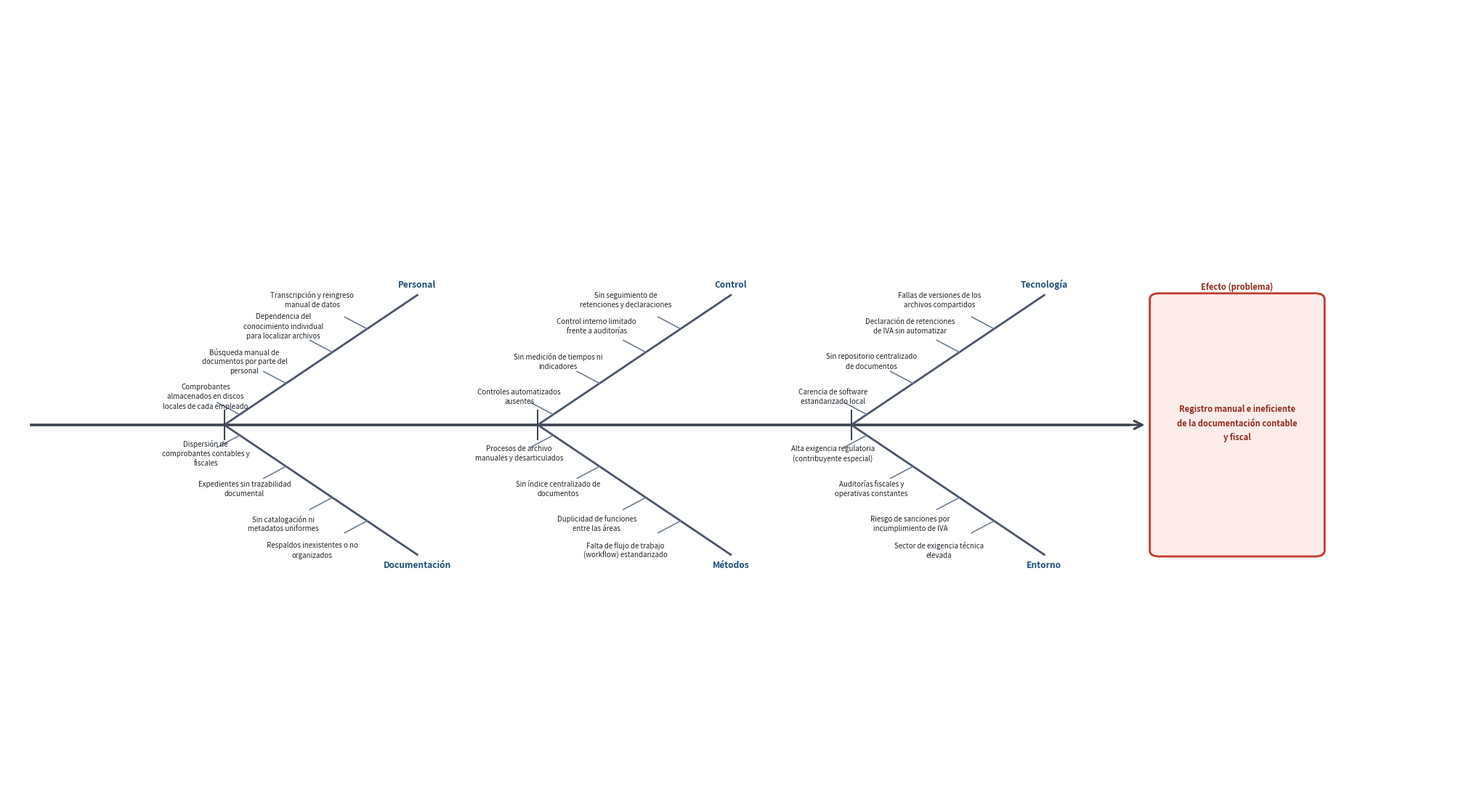

Reproduce this figure in Python. (Note: this script raises an exception after producing the figure.)
#!/usr/bin/env python3
"""Genera el diagrama de Ishikawa (Anexo B) para el informe de pasantías.

Problemática base: registros/documentación contable y fiscal gestionada de forma
manual e ineficiente (contexto de la empresa Servicios y Suministros Geo, C.A.,
según el PDF de referencia de Juan Moya).

Salida: ../trabajo/imagenes/ishikawa_geo.png (PNG apaisado, alta resolución)
"""
import textwrap

import matplotlib
matplotlib.use("Agg")
import matplotlib.pyplot as plt
from matplotlib.patches import FancyArrowPatch, FancyBboxPatch
from matplotlib.lines import Line2D
import math

# ---------------------------------------------------------------------------
# Contenido
# ---------------------------------------------------------------------------
EFECTO = "Registro manual e ineficiente de la documentación contable y fiscal"

ESPINAS = [
    {
        "nombre": "Personal",
        "arriba": True,
        "causas": [
            "Comprobantes almacenados en discos locales de cada empleado",
            "Búsqueda manual de documentos por parte del personal",
            "Dependencia del conocimiento individual para localizar archivos",
            "Transcripción y reingreso manual de datos",
        ],
    },
    {
        "nombre": "Métodos",
        "arriba": False,
        "causas": [
            "Procesos de archivo manuales y desarticulados",
            "Sin índice centralizado de documentos",
            "Duplicidad de funciones entre las áreas",
            "Falta de flujo de trabajo (workflow) estandarizado",
        ],
    },
    {
        "nombre": "Tecnología",
        "arriba": True,
        "causas": [
            "Carencia de software estandarizado local",
            "Sin repositorio centralizado de documentos",
            "Declaración de retenciones de IVA sin automatizar",
            "Fallas de versiones de los archivos compartidos",
        ],
    },
    {
        "nombre": "Documentación",
        "arriba": False,
        "causas": [
            "Dispersión de comprobantes contables y fiscales",
            "Expedientes sin trazabilidad documental",
            "Sin catalogación ni metadatos uniformes",
            "Respaldos inexistentes o no organizados",
        ],
    },
    {
        "nombre": "Control",
        "arriba": True,
        "causas": [
            "Controles automatizados ausentes",
            "Sin medición de tiempos ni indicadores",
            "Control interno limitado frente a auditorías",
            "Sin seguimiento de retenciones y declaraciones",
        ],
    },
    {
        "nombre": "Entorno",
        "arriba": False,
        "causas": [
            "Alta exigencia regulatoria (contribuyente especial)",
            "Auditorías fiscales y operativas constantes",
            "Riesgo de sanciones por incumplimiento de IVA",
            "Sector de exigencia técnica elevada",
        ],
    },
]

TITULO = ""

# ---------------------------------------------------------------------------
# Configuración visual
# ---------------------------------------------------------------------------
FIG_W, FIG_H = 20.0, 11.0
DPI = 150
COLX = [18, 44, 70]           # columnas (x de arranque de cada espina en el eje central)
CARD_W = 22                    # (ya no usado) ancho de la caja de causas
SPAN_X = (0.0, 120.0)
SPAN_Y = (0.0, 110.0)
Y_SPINE = 52.0

# Geometría de las espinas (hueso diagonal) y sus causas
BONE_DX = 16.0                 # alcance horizontal de cada hueso de categoría
BONE_DY = 18.0                 # alcance vertical de cada hueso (alejándose de la espina)
CAUSA_FRAC = [0.08, 0.32, 0.56, 0.74]    # posiciones a lo largo del hueso
CAUSA_TICK_LEN = 2.5           # longitud de la línea corta de cada causa
CAUSA_TICK_GAP = 1.0           # separación entre el tick y su texto
CAUSA_EXTRA = 3.5              # push adicional proporcional a `frac` (las causas
                               # exteriores se alejan más del hueso y no chocan
                               # con el nombre de categoría ni entre sí)
CAUSA_WRAP = 10.0              # ancho de texto de causa (unidades de datos)

# Geometría de la cabeza (efecto) — cuadro recto
EFFECT_X0 = 95.0
EFFECT_Y0 = 34.0
EFFECT_W = 14.0
EFFECT_H = 36.0

C_SPINE = "#3b4350"
C_BRANCH = "#4a5568"
C_TICK = "#64748b"
C_CARD_FACE = "#f4f7fb"
C_CARD_EDGE = "#cbd5e1"
C_TITLE_CAT = "#1f4e79"
C_TITLE_BODY = "#20242b"
C_EFFECT_FACE = "#fdecea"
C_EFFECT_EDGE = "#c0392b"
C_EFFECT_TITLE = "#922b21"


def _wrap_to_width(s, max_units, renderer, fig, ax, fs):
    """Envuelve un texto para que quepa dentro de `max_units` unidades de datos x."""
    bbox = ax.get_window_extent(renderer=renderer)
    px_per_unit_x = bbox.width / (SPAN_X[1] - SPAN_X[0])
    max_px = max_units * px_per_unit_x

    words = s.split()
    lines = []
    current = ""
    for w in words:
        trial = (current + " " + w).strip()
        t = ax.text(0, 0, trial, fontsize=fs)
        wpx = t.get_window_extent(renderer=renderer).width
        t.remove()
        if wpx <= max_px or not current:
            current = trial
        else:
            lines.append(current)
            current = w
    if current:
        lines.append(current)
    return lines


def _text_units(renderer, fig, ax, s, fs):
    """Devuelve el alto y ancho de un texto en unidades de datos."""
    bbox = ax.get_window_extent(renderer=renderer)
    px_per_unit_x = bbox.width / (SPAN_X[1] - SPAN_X[0])
    px_per_unit_y = bbox.height / (SPAN_Y[1] - SPAN_Y[0])
    t = ax.text(0, 0, s, fontsize=fs)
    ex = t.get_window_extent(renderer=renderer)
    w_units = ex.width / px_per_unit_x
    h_units = ex.height / px_per_unit_y
    t.remove()
    return w_units, h_units


def main():
    r = plt.figure(figsize=(FIG_W, FIG_H), dpi=DPI)
    ax = r.add_subplot(111)
    ax.set_xlim(*SPAN_X)
    ax.set_ylim(*SPAN_Y)
    ax.axis("off")
    fig = r
    renderer = fig.canvas.get_renderer()

    # ---- Título (opcional, vacío por defecto) -----------------------------
    if TITULO:
        ax.text(54, 97, TITULO, ha="center", va="center", fontsize=10.5,
                fontweight="bold", color=C_TITLE_BODY)

    # ---- Espina central ----------------------------------------------------
    spine_end = EFFECT_X0 - 2.0
    ax.add_line(Line2D([2, spine_end], [Y_SPINE, Y_SPINE], color=C_SPINE, lw=2.6,
                       zorder=2))
    arrow = FancyArrowPatch((spine_end, Y_SPINE), (EFFECT_X0 - 0.5, Y_SPINE),
                            arrowstyle="->", mutation_scale=20,
                            linewidth=2.2, color=C_SPINE, zorder=2)
    ax.add_patch(arrow)

    # ---- Huesos de categorías + causas (estilo clásico) -------------------
    bone_len = math.hypot(BONE_DX, BONE_DY)

    for i, espina in enumerate(ESPINAS):
        arriba = espina["arriba"]
        cx = COLX[i % 3]
        sign = 1.0 if arriba else -1.0

        # hueso diagonal: desde la espina central hasta el nombre de categoría
        tip_x = cx + BONE_DX
        tip_y = Y_SPINE + sign * BONE_DY
        ax.add_line(Line2D([cx, tip_x], [Y_SPINE, tip_y],
                           color=C_BRANCH, lw=2.0, zorder=2))

        # marca vertical en la espina donde nace el hueso
        ax.add_line(Line2D([cx, cx], [Y_SPINE - 2.0, Y_SPINE + 2.0],
                           color=C_SPINE, lw=1.4, zorder=2))

        # nombre de la categoría al final del hueso (separado del hueso)
        ax.text(tip_x, tip_y + (0.8 if arriba else -0.8),
                espina["nombre"], ha="center",
                va="bottom" if arriba else "top",
                fontsize=8.6, fontweight="bold", color=C_TITLE_CAT, zorder=4)

        # causas: línea corta perpendicular al hueso + texto con posición fija
        for frac, causa in zip(CAUSA_FRAC, espina["causas"]):
            px = cx + BONE_DX * frac
            py = Y_SPINE + sign * BONE_DY * frac

            # dirección perpendicular que se aleja de la espina
            offx = -(BONE_DY / bone_len)
            offy = sign * (BONE_DX / bone_len)

            exx = px + offx * CAUSA_TICK_LEN
            eyy = py + offy * CAUSA_TICK_LEN
            ax.add_line(Line2D([px, exx], [py, eyy],
                               color=C_TICK, lw=1.1, zorder=2))

            # distancia fija a la que se coloca el texto (determinista):
            # proporcional a `frac` para que las causas exteriores no choquen
            # con el nombre de categoría ni entre ellas.
            d = CAUSA_TICK_GAP + CAUSA_EXTRA * frac
            cxm = exx + offx * d
            cym = eyy + offy * d

            wrapped = _wrap_to_width(causa, CAUSA_WRAP, renderer, fig, ax, 7.0)
            _, line_h = _text_units(renderer, fig, ax, "x", 7.0)
            n = len(wrapped)
            for k, ln in enumerate(wrapped):
                yy = cym - (k - (n - 1) / 2) * line_h * 1.1
                ax.text(cxm, yy, ln, ha="center", va="center",
                        fontsize=7.0, color=C_TITLE_BODY, zorder=4)

    # ---- Caja del efecto (cabeza) ------------------------------------------
    ebox = FancyBboxPatch((EFFECT_X0, EFFECT_Y0), EFFECT_W, EFFECT_H,
                          boxstyle="round,pad=0.25,rounding_size=0.8",
                          linewidth=2.0, edgecolor=C_EFFECT_EDGE,
                          facecolor=C_EFFECT_FACE, zorder=3)
    ax.add_patch(ebox)

    _ef_lines = _wrap_to_width(EFECTO, EFFECT_W - 1.2, renderer, fig, ax, 8.0)
    n_ef = len(_ef_lines)
    _, eh = _text_units(renderer, fig, ax, "x", 8.0)
    total_h = n_ef * eh * 1.35
    _start_y = EFFECT_Y0 + (EFFECT_H / 2.0) + total_h / 2.0 - eh / 2.0
    for _ln in _ef_lines:
        ax.text(EFFECT_X0 + EFFECT_W / 2.0, _start_y, _ln, ha="center", va="center",
                fontsize=8.0, color=C_EFFECT_TITLE, fontweight="bold", zorder=4)
        _start_y -= eh * 1.35

    ax.text(EFFECT_X0 + EFFECT_W / 2.0, EFFECT_Y0 + EFFECT_H + 1.2,
            "Efecto (problema)", ha="center", va="center", fontsize=8.0,
            fontweight="bold", color=C_EFFECT_TITLE)

    # ---- Verificación geométrica ------------------------------------------
    for i, espina in enumerate(ESPINAS):
        sign = 1.0 if espina["arriba"] else -1.0
        cx = COLX[i % 3] if i % 3 <= len(COLX) - 1 else COLX[-1]
        tip_x = cx + BONE_DX
        tip_y = Y_SPINE + sign * BONE_DY
        assert 2 <= cx and tip_x <= 90, f"hueso {espina['nombre']} sale del lienzo x"
        assert 4 <= tip_y <= 96, f"hueso {espina['nombre']} sale del lienzo y"
    assert EFFECT_X0 >= 2 and EFFECT_X0 + EFFECT_W <= SPAN_X[1] - 2, "efecto sale del lienzo"
    assert EFFECT_Y0 >= 2 and EFFECT_Y0 + EFFECT_H <= 98, "efecto sale vertical"
    print("[geometría OK]")

    r.tight_layout(pad=0.3)
    out = "imagenes/ishikawa_geo.png"
    fig.savefig(out, dpi=DPI, bbox_inches="tight", facecolor="white")
    print("OK ->", out)


if __name__ == "__main__":
    main()
